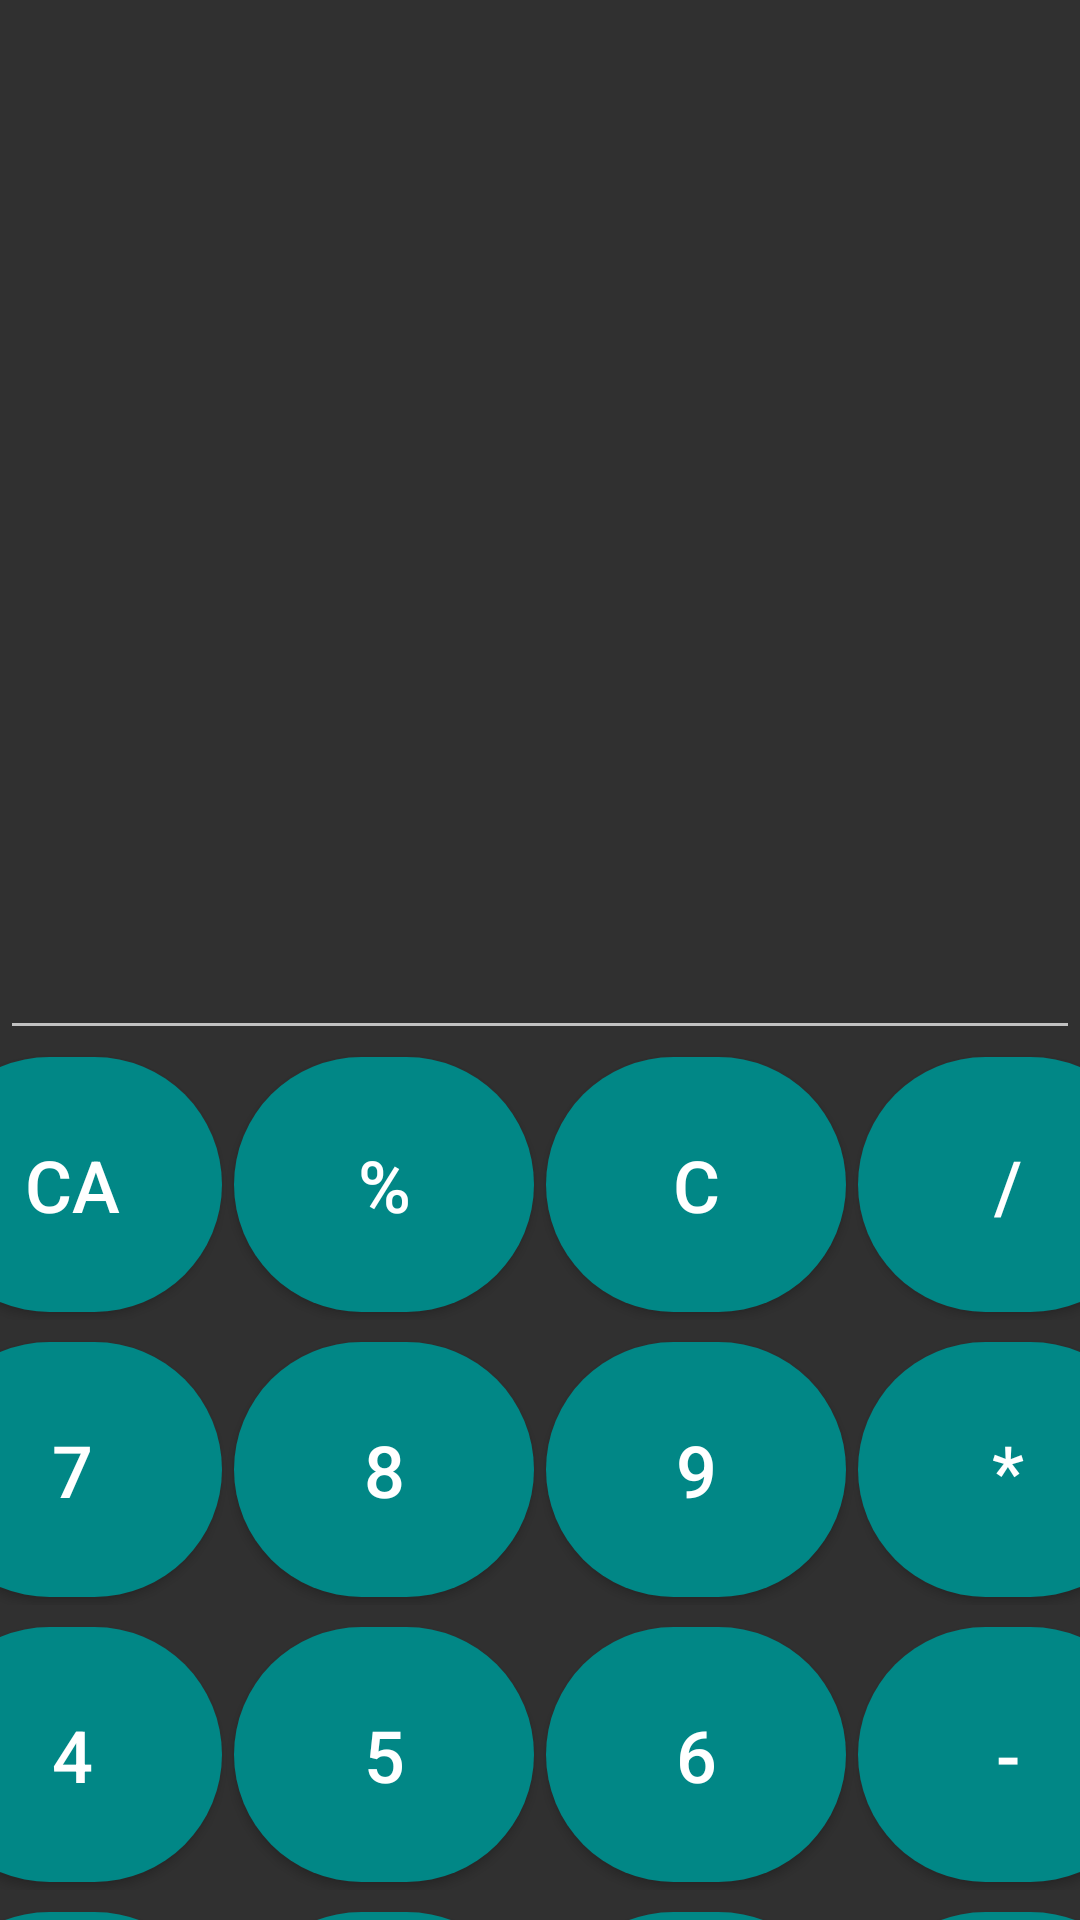

Write the Android layout XML for this screen, with the resource values it uses.
<!-- AndroidManifest.xml: application theme Theme.ScienceCalculator -->
<!-- res/layout/fragment_calculator.xml -->
<?xml version="1.0" encoding="utf-8"?>
<FrameLayout xmlns:android="http://schemas.android.com/apk/res/android"
    xmlns:tools="http://schemas.android.com/tools"
    android:layout_width="match_parent"
    android:layout_height="match_parent"
    tools:context=".CalculatorFragment">


    <LinearLayout
        android:layout_width="match_parent"
        android:layout_height="wrap_content"
        android:layout_gravity="bottom"
        android:orientation="vertical">


        <TextView
            android:id="@+id/resultview"
            android:layout_width="match_parent"
            android:textSize="30dp"
            android:layout_height="150dp"
             />

        <EditText
            android:id="@+id/inputText"
            android:layout_width="match_parent"
            android:layout_height="200dp"
            android:layout_gravity="right"
            android:textSize="30dp"
            android:gravity="right"
            android:inputType="numberDecimal" />

        <LinearLayout
            android:layout_width="match_parent"
            android:layout_height="90dp"
            android:layout_gravity="center"
            android:layout_marginBottom="5dp"
            android:gravity="center">

            <Button
                android:id="@+id/allclear"
                android:layout_width="100dp"
                android:layout_height="85dp"
                android:layout_margin="2dp"
                android:background="@drawable/cornors"
                android:padding="5dp"
                android:text="CA"
                android:textSize="24dp" />

            <Button
                android:id="@+id/modules"
                android:layout_width="100dp"
                android:layout_height="85dp"
                android:layout_margin="2dp"
                android:background="@drawable/cornors"
                android:padding="5dp"
                android:text="%"
                android:textSize="24dp" />

            <Button
                android:id="@+id/clear"
                android:layout_width="100dp"
                android:layout_height="85dp"
                android:layout_margin="2dp"
                android:background="@drawable/cornors"
                android:padding="5dp"
                android:text="C"
                android:textSize="24dp" />

            <Button
                android:id="@+id/divi"
                android:layout_width="100dp"
                android:layout_height="85dp"
                android:layout_margin="2dp"
                android:background="@drawable/cornors"
                android:padding="5dp"
                android:text="/"
                android:textSize="24dp" />

        </LinearLayout>

        <LinearLayout
            android:layout_width="match_parent"
            android:layout_height="90dp"
            android:layout_gravity="center"
            android:layout_marginBottom="5dp"
            android:gravity="center">

            <Button
                android:id="@+id/btr7"
                android:layout_width="100dp"
                android:layout_height="85dp"
                android:layout_margin="2dp"
                android:background="@drawable/cornors"
                android:text="7"
                android:textSize="24dp" />

            <Button
                android:id="@+id/btr8"
                android:layout_width="100dp"
                android:layout_height="85dp"
                android:layout_margin="2dp"
                android:background="@drawable/cornors"
                android:padding="5dp"
                android:text="8"
                android:textSize="24dp" />

            <Button
                android:id="@+id/btr9"
                android:layout_width="100dp"
                android:layout_height="85dp"
                android:layout_margin="2dp"
                android:background="@drawable/cornors"
                android:padding="5dp"
                android:text="9"
                android:textSize="24dp" />

            <Button
                android:id="@+id/multi"
                android:layout_width="100dp"
                android:layout_height="85dp"
                android:layout_margin="2dp"
                android:background="@drawable/cornors"
                android:padding="5dp"
                android:text="*"
                android:textSize="24dp" />

        </LinearLayout>

        <LinearLayout
            android:layout_width="match_parent"
            android:layout_height="90dp"
            android:layout_gravity="center"
            android:layout_marginBottom="5dp"
            android:gravity="center">

            <Button
                android:id="@+id/btr4"
                android:layout_width="100dp"
                android:layout_height="85dp"
                android:layout_margin="2dp"
                android:background="@drawable/cornors"
                android:padding="5dp"
                android:text="4"
                android:textSize="24dp" />

            <Button
                android:id="@+id/btr5"
                android:layout_width="100dp"
                android:layout_height="85dp"
                android:layout_margin="2dp"
                android:background="@drawable/cornors"
                android:padding="5dp"
                android:text="5"
                android:textSize="24dp" />

            <Button
                android:id="@+id/btr6"
                android:layout_width="100dp"
                android:layout_height="85dp"
                android:layout_margin="2dp"
                android:background="@drawable/cornors"
                android:padding="5dp"
                android:text="6"
                android:textSize="24dp" />

            <Button
                android:id="@+id/substra"
                android:layout_width="100dp"
                android:layout_height="85dp"
                android:layout_margin="2dp"
                android:background="@drawable/cornors"
                android:padding="5dp"
                android:text="-"
                android:textSize="24dp" />

        </LinearLayout>

        <LinearLayout
            android:layout_width="match_parent"
            android:layout_height="90dp"
            android:layout_gravity="center"
            android:layout_marginBottom="5dp"
            android:gravity="center">

            <Button
                android:id="@+id/btr1"
                android:layout_width="100dp"
                android:layout_height="85dp"
                android:layout_margin="2dp"
                android:background="@drawable/cornors"
                android:padding="5dp"
                android:text="1"
                android:textSize="24dp" />

            <Button
                android:id="@+id/btr2"
                android:layout_width="100dp"
                android:layout_height="85dp"
                android:layout_margin="2dp"
                android:background="@drawable/cornors"
                android:padding="5dp"
                android:text="2"
                android:textSize="24dp" />

            <Button
                android:id="@+id/btr3"
                android:layout_width="100dp"
                android:layout_height="85dp"
                android:layout_margin="2dp"
                android:background="@drawable/cornors"
                android:padding="5dp"
                android:text="3"
                android:textSize="24dp" />

            <Button
                android:id="@+id/add"
                android:layout_width="100dp"
                android:layout_height="85dp"
                android:layout_margin="2dp"
                android:background="@drawable/cornors"
                android:padding="5dp"
                android:text="+"
                android:textSize="24dp" />

        </LinearLayout>

        <LinearLayout
            android:layout_width="match_parent"
            android:layout_height="90dp"
            android:layout_gravity="center"
            android:layout_marginBottom="5dp"
            android:gravity="center">

            <Button
                android:id="@+id/dzero"
                android:layout_width="100dp"
                android:layout_height="85dp"
                android:layout_margin="2dp"
                android:background="@drawable/cornors"
                android:padding="5dp"
                android:text="00"
                android:textSize="24dp" />

            <Button
                android:id="@+id/zero"
                android:layout_width="100dp"
                android:layout_height="85dp"
                android:layout_margin="2dp"
                android:background="@drawable/cornors"
                android:padding="5dp"
                android:text="0"
                android:textSize="24dp" />

            <Button
                android:id="@+id/point"
                android:layout_width="100dp"
                android:layout_height="85dp"
                android:layout_margin="2dp"
                android:background="@drawable/cornors"
                android:padding="5dp"
                android:text="."
                android:textSize="24dp" />

            <Button
                android:id="@+id/equal"
                android:layout_width="100dp"
                android:layout_height="85dp"
                android:layout_margin="2dp"
                android:background="@drawable/cornors"
                android:padding="5dp"
                android:text="="
                android:textSize="24dp" />

        </LinearLayout>


    </LinearLayout>

</FrameLayout>
<!-- resources referenced by this layout -->
<resources>
  <!-- drawable cornors (drawable) -->
  <?xml version="1.0" encoding="utf-8"?>
  <shape xmlns:android="http://schemas.android.com/apk/res/android">
  
      <solid
          android:color="@color/teal_700"
          />
      <corners
          android:radius="50dp"
          />
  </shape>
  <style name="Theme.ScienceCalculator" parent="Theme.Design.NoActionBar">
          
          <item name="colorPrimary">#009688</item>
          <item name="colorPrimaryVariant">@color/purple_700</item>
          <item name="colorOnPrimary">@color/white</item>
          
          <item name="colorSecondary">@color/teal_200</item>
          <item name="colorSecondaryVariant">@color/teal_700</item>
          <item name="colorOnSecondary">@color/black</item>
          
          <item name="android:statusBarColor" tools:targetApi="l">?attr/colorPrimaryVariant</item>
          
      </style>
  <color name="teal_700">#FF018786</color>
  <color name="purple_700">#FF3700B3</color>
  <color name="white">#FFFFFFFF</color>
  <color name="teal_200">#FF03DAC5</color>
  <color name="black">#FF000000</color>
</resources>
